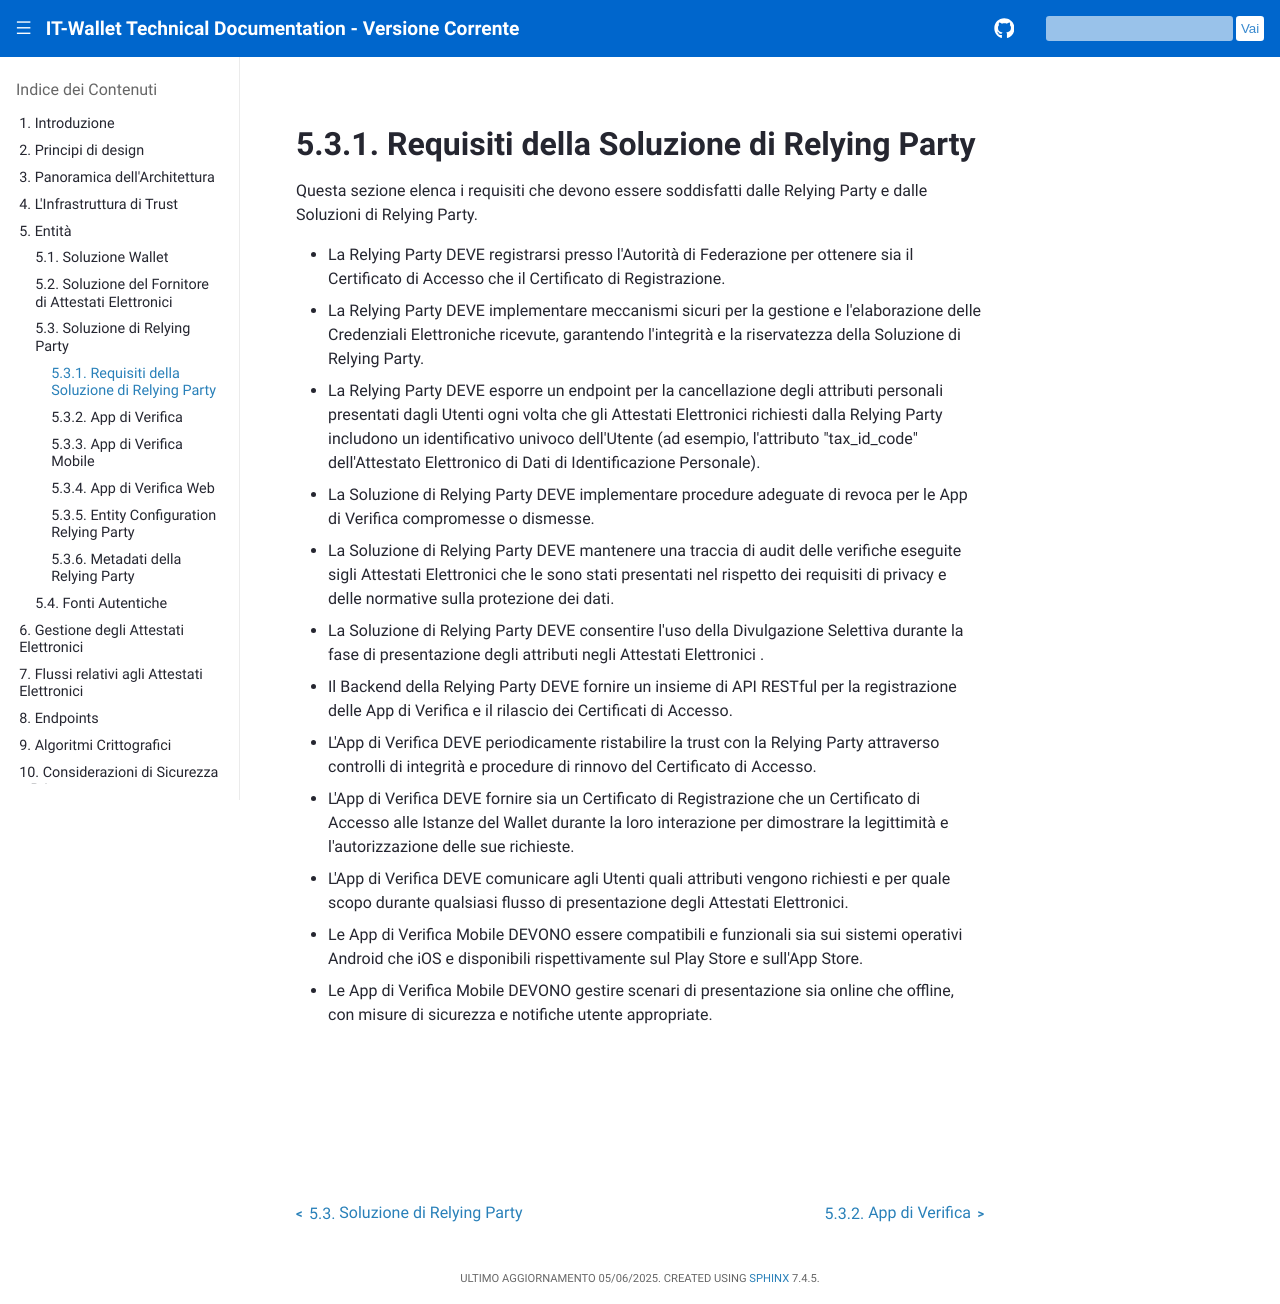

repository: xl4kj/doc-ci-cd-workflow-playground · page: versione-corrente/it/relying-party-requirements.html · generator: sphinx

.. include:: ../common/common_definitions.rst

Requisiti della Soluzione di Relying Party
------------------------------------------

Questa sezione elenca i requisiti che devono essere soddisfatti dalle Relying Party e dalle Soluzioni di Relying Party.

- La Relying Party DEVE registrarsi presso l'Autorità di Federazione per ottenere sia il Certificato di Accesso che il Certificato di Registrazione.
- La Relying Party DEVE implementare meccanismi sicuri per la gestione e l'elaborazione delle Credenziali Elettroniche ricevute, garantendo l'integrità e la riservatezza della Soluzione di Relying Party.
- La Relying Party DEVE esporre un endpoint per la cancellazione degli attributi personali presentati dagli Utenti ogni volta che gli Attestati Elettronici richiesti dalla Relying Party includono un identificativo univoco dell'Utente (ad esempio, l'attributo "tax_id_code" dell'Attestato Elettronico di Dati di Identificazione Personale).
- La Soluzione di Relying Party DEVE implementare procedure adeguate di revoca per le App di Verifica compromesse o dismesse.
- La Soluzione di Relying Party DEVE mantenere una traccia di audit delle verifiche eseguite sigli Attestati Elettronici che le sono stati presentati nel rispetto dei requisiti di privacy e delle normative sulla protezione dei dati.
- La Soluzione di Relying Party DEVE consentire l'uso della Divulgazione Selettiva durante la fase di presentazione degli attributi negli Attestati Elettronici .
- Il Backend della Relying Party DEVE fornire un insieme di API RESTful per la registrazione delle App di Verifica e il rilascio dei Certificati di Accesso.
- L'App di Verifica DEVE periodicamente ristabilire la trust con la Relying Party attraverso controlli di integrità e procedure di rinnovo del Certificato di Accesso.
- L'App di Verifica DEVE fornire sia un Certificato di Registrazione che un Certificato di Accesso alle Istanze del Wallet durante la loro interazione per dimostrare la legittimità e l'autorizzazione delle sue richieste.
- L'App di Verifica DEVE comunicare agli Utenti quali attributi vengono richiesti e per quale scopo durante qualsiasi flusso di presentazione degli Attestati Elettronici.
- Le App di Verifica Mobile DEVONO essere compatibili e funzionali sia sui sistemi operativi Android che iOS e disponibili rispettivamente sul Play Store e sull'App Store.
- Le App di Verifica Mobile DEVONO gestire scenari di presentazione sia online che offline, con misure di sicurezza e notifiche utente appropriate.
